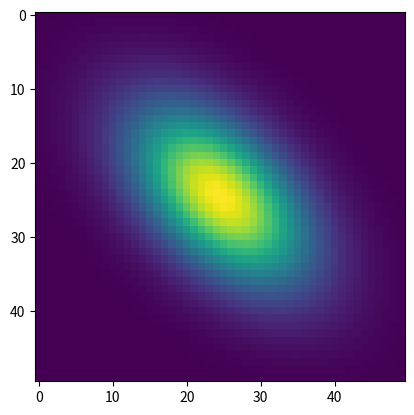

Recreate this plot in Python.
import numpy as np
import matplotlib.pyplot as plt
import pandas as pd
from scipy import stats

size = 50

x = np.linspace(-3, 3, size)
y = np.linspace(-3, 3, size)
(xx, yy) = np.meshgrid(x, y)
points = np.stack((xx, yy), axis=-1).reshape(-1, 2)

mu = np.array([0, 0])
sigma = np.array([
    [1, 0],
    [0, 1]
])

values1 = stats.multivariate_normal.pdf(points, mu, sigma)

plt.imshow(values1.reshape(size, size))
plt.show()

mu = np.array([0, 0])
sigma = np.array([
    [1, 0.5],
    [0.5, 1]
])

values2 = stats.multivariate_normal.pdf(points, mu, sigma)

plt.imshow(values2.reshape(size, size))
plt.show()

df = pd.DataFrame(np.concatenate([points, values1[:, np.newaxis], values2[:, np.newaxis]], axis=1), columns=["x", "y", "identity_sigma", "uneven_sigma"])

df.to_csv("gaussian_2d.csv", index=False)

